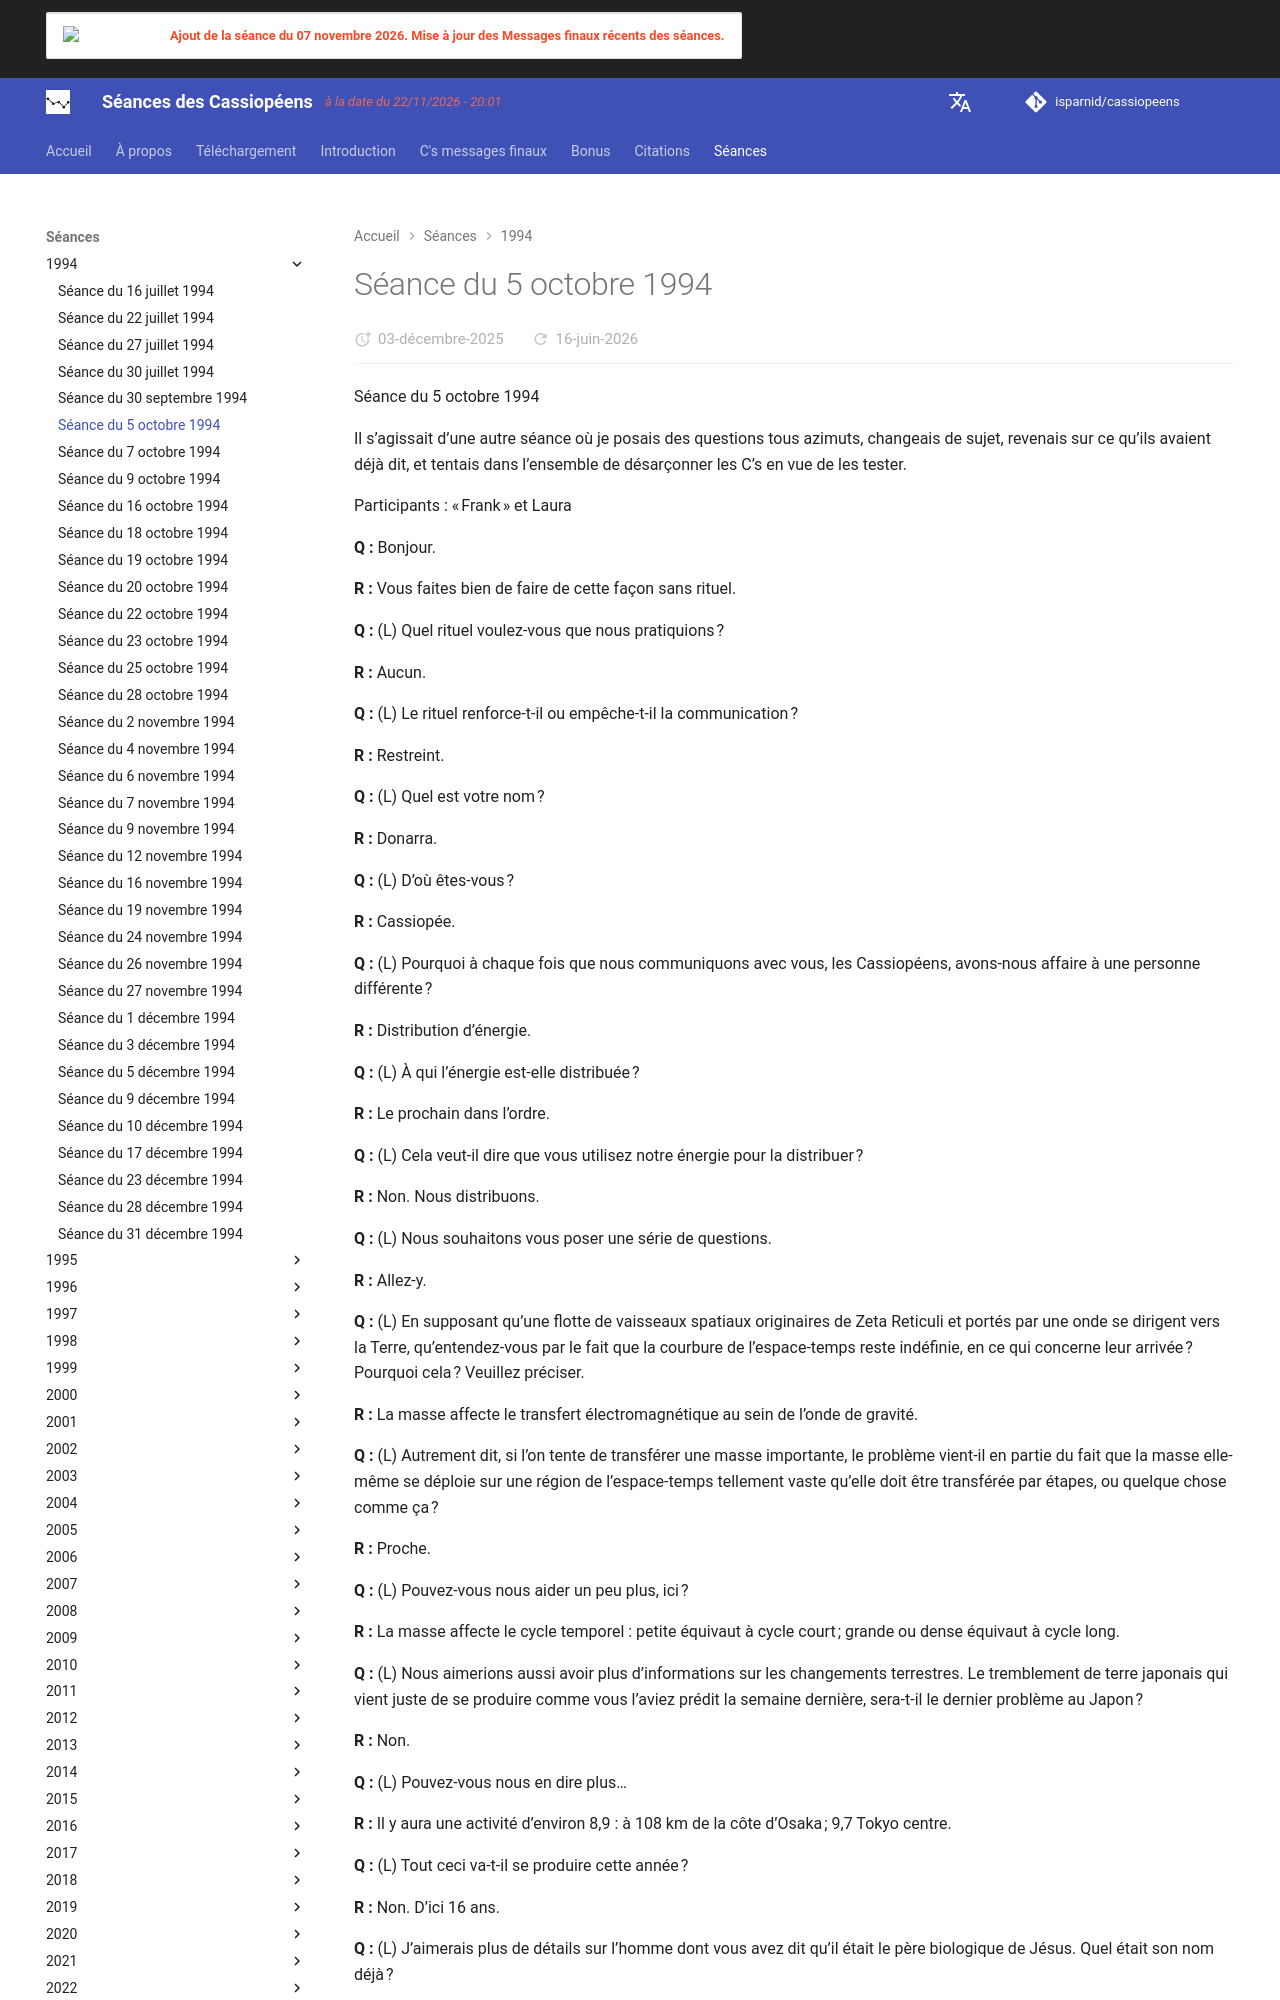

repository: isparnid/cassiopeens · page: séances/1994/1994-10-05/index.html · generator: mkdocs

---
title: "Séance du 5 octobre 1994"
date:
  created: 2026-01-24
  updated: 2026-01-24
---

# Séance du 5 octobre 1994

Séance du 5 octobre 1994

Il s’agissait d’une autre séance où je posais des questions tous azimuts, changeais de sujet, revenais sur ce qu’ils avaient déjà dit, et tentais dans l’ensemble de désarçonner les C’s en vue de les tester.

Participants : « Frank » et Laura

**Q :** Bonjour.

**R :** Vous faites bien de faire de cette façon sans rituel.

**Q :** (L) Quel rituel voulez-vous que nous pratiquions ?

**R :** Aucun.

**Q :** (L) Le rituel renforce-t-il ou empêche-t-il la communication ?

**R :** Restreint.

**Q :** (L) Quel est votre nom ?

**R :** Donarra.

**Q :** (L) D’où êtes-vous ?

**R :** Cassiopée.

**Q :** (L) Pourquoi à chaque fois que nous communiquons avec vous, les Cassiopéens, avons-nous affaire à une personne différente ?

**R :** Distribution d’énergie.

**Q :** (L) À qui l’énergie est-elle distribuée ?

**R :** Le prochain dans l’ordre.

**Q :** (L) Cela veut-il dire que vous utilisez notre énergie pour la distribuer ?

**R :** Non. Nous distribuons.

**Q :** (L) Nous souhaitons vous poser une série de questions.

**R :** Allez-y.

**Q :** (L) En supposant qu’une flotte de vaisseaux spatiaux originaires de Zeta Reticuli et portés par une onde se dirigent vers la Terre, qu’entendez-vous par le fait que la courbure de l’espace-temps reste indéfinie, en ce qui concerne leur arrivée ? Pourquoi cela ? Veuillez préciser.

**R :** La masse affecte le transfert électromagnétique au sein de l’onde de gravité.

**Q :** (L) Autrement dit, si l’on tente de transférer une masse importante, le problème vient-il en partie du fait que la masse elle-même se déploie sur une région de l’espace-temps tellement vaste qu’elle doit être transférée par étapes, ou quelque chose comme ça ?

**R :** Proche.

**Q :** (L) Pouvez-vous nous aider un peu plus, ici ?

**R :** La masse affecte le cycle temporel : petite équivaut à cycle court ; grande ou dense équivaut à cycle long.

**Q :** (L) Nous aimerions aussi avoir plus d’informations sur les changements terrestres. Le tremblement de terre japonais qui vient juste de se produire comme vous l’aviez prédit la semaine dernière, sera-t-il le dernier problème au Japon ?

**R :** Non.

**Q :** (L) Pouvez-vous nous en dire plus…

**R :** Il y aura une activité d’environ 8,9 : à 108 km de la côte d’Osaka ; 9,7 Tokyo centre.

**Q :** (L) Tout ceci va-t-il se produire cette année ?

**R :** Non. D’ici 16 ans.

**Q :** (L) J’aimerais plus de détails sur l’homme dont vous avez dit qu’il était le père biologique de Jésus. Quel était son nom déjà ?

**R :** Tonatha.

**Q :** (L) Vous avez dit que Marie le connaissait ?

**R :** Oui.

**Q :** (L) A-t-il été choisi, pour une raison particulière, par d’autres êtres ou puissances pour être le père biologique de Jésus ?

**R :** Pas loin.

**Q :** (L) Pouvez-vous nous donner quelques détails à son sujet ? Quelle était sa lignée, d’où il venait, etc. ?

**R :** Il était membre de la Secte Blanche.

**Q :** (L) Qu’est-ce que la Secte Blanche ?

**R :** Alias Aryens. Andariens.

**Q :** (L) Marie faisait-elle partie du groupe des Esséniens ?

**R :** Oui.

**Q :** (L) Cet homme faisait-il lui aussi partie des Esséniens ?
